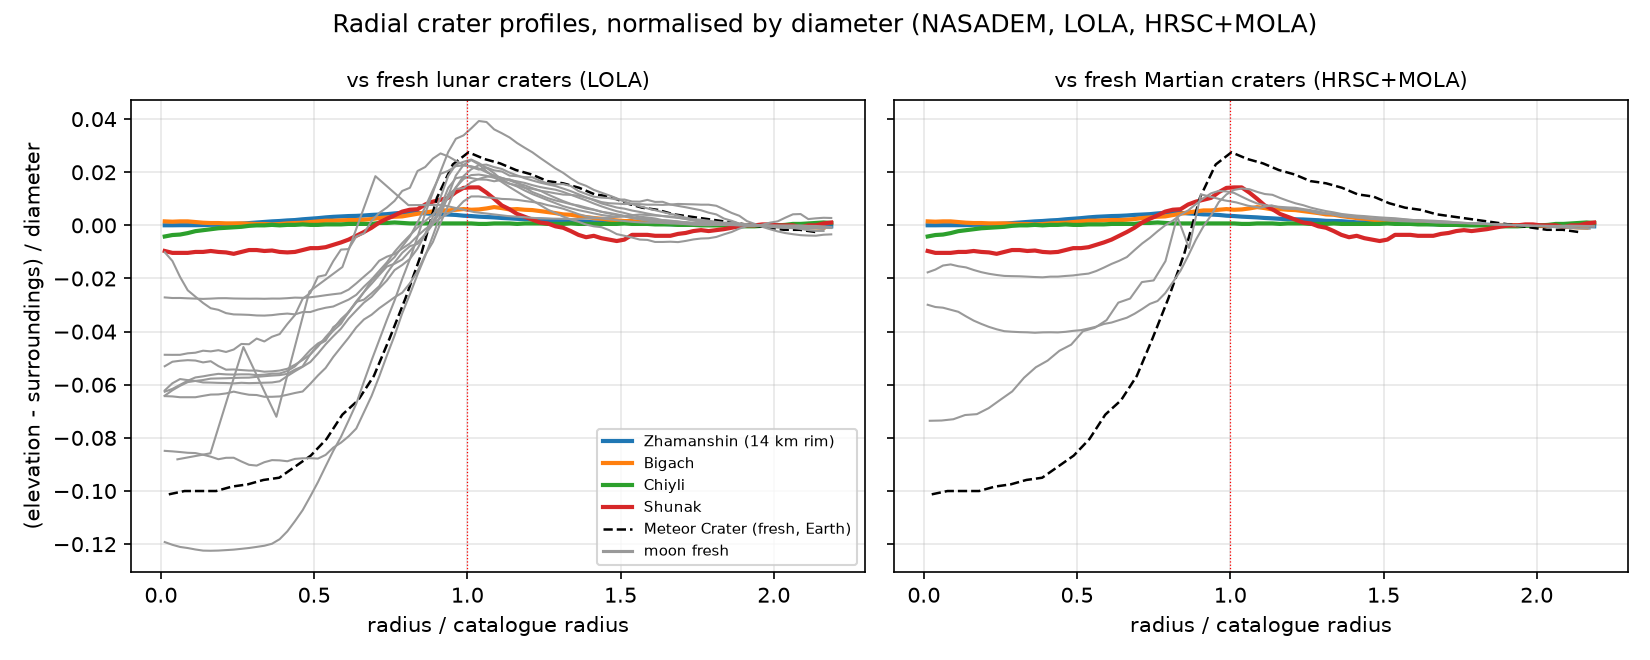

Data behind this chart, as committed beside it:
name, body, group, D_cat_km, D_rim_km, depth_m, rim_height_m, d_over_D, rim_detected, centre_shift_R, px_per_D
Zhamanshin (14 km rim), earth, kazakhstan, 14.0, 11.38, 66.5, 67.0, 0.005846, True, 0.6708, 151.1
Bigach, earth, kazakhstan, 8.0, 8.7, 52.0, 55.0, 0.005977, True, 0.75, 259
Chiyli, earth, kazakhstan, 5.5, 4.194, 29.0, 6.0, 0.006915, True, 0.8078, 178.1
Shunak, earth, kazakhstan, 2.8, 2.835, 70.0, 40.0, 0.02469, True, 0.15, 90.65
Meteor Crater (fresh, Earth), earth, earth fresh, 1.2, 1.205, 154.5, 33.0, 0.1283, True, 0.2121, 38.85
Linne, moon, moon fresh, 2.2, 1.54, 234.5, 40.75, 0.1523, False, 0.75, 18.57
Diophantus, moon, moon fresh, 17.6, 18.26, 2847, 691.5, 0.1559, True, 0.15, 148.6
Giordano Bruno, moon, moon fresh, 22.0, 22.27, 2530, 540.6, 0.1136, True, 1.5700924586837752e-16, 92.87
Triesnecker, moon, moon fresh, 25.0, 25.31, 2173, 619.8, 0.08584, True, 1.5700924586837752e-16, 105.5
Euler, moon, moon fresh, 27.0, 26.66, 2096, 608.8, 0.07861, True, 0.15, 114
Kepler, moon, moon fresh, 29.5, 31.34, 2583, 674.5, 0.08241, True, 1.5700924586837752e-16, 124.5
Lambert, moon, moon fresh, 30.0, 32.62, 2436, 557.5, 0.07467, True, 0.15, 126.6
Timocharis, moon, moon fresh, 34.0, 33.58, 2801, 621.5, 0.08343, True, 0.15, 143.5
Aristarchus, moon, moon fresh, 40.0, 36.5, 3033, 1084, 0.0831, True, 0.4743, 112.6
Tycho, moon, moon fresh, 85.0, 88.19, 4512, 1626, 0.05117, True, 1.5700924586837752e-16, 143.5
Copernicus, moon, moon fresh, 93.0, 96.49, 3587, 1013, 0.03717, True, 1.5700924586837752e-16, 157
Zunil, mars, mars fresh, 10.4, 9.4, 886.5, 121.5, 0.09431, True, 0.45, 52
Tooting, mars, mars fresh, 27.2, 28.22, 1478, 378.0, 0.05236, True, 0.15, 136
Mojave, mars, mars fresh, 58.0, 55.83, 1886, 752.0, 0.03378, True, 1.5700924586837752e-16, 145
